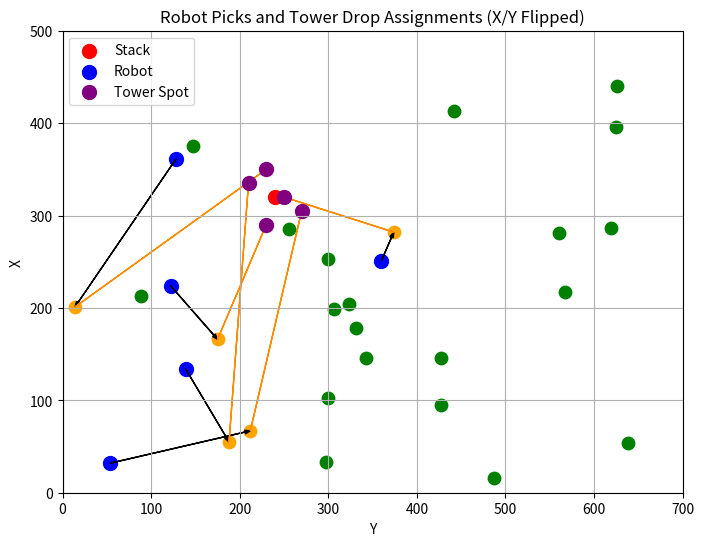

Generate this figure with matplotlib:
import numpy as np
import matplotlib.pyplot as plt

heading_dir = "CW"
numboxes = 25

# Generate random box and robot positions
boxes_x = np.random.uniform(10, 470, (numboxes,)).astype(int)
boxes_y = np.random.uniform(10, 640, (numboxes,)).astype(int)
boxes = np.column_stack((boxes_x, boxes_y))

stack = np.array([320, 240])
tower = [["a", "b", "c"], ["d", "e"], ["f"]]

robot_x = np.random.uniform(10, 470, (5,)).astype(int)
robot_y = np.random.uniform(10, 640, (5,)).astype(int)
robots = np.column_stack((robot_x, robot_y))

# ------------------------ Utility Functions ------------------------

def compute_vector(x1, x2, y1, y2):
    return np.arctan2((y2 - y1), (x2 - x1))

def compute_distance(x1, x2, y1, y2):
    return np.sqrt((x2 - x1) ** 2 + (y2 - y1) ** 2)

def normalize_cost(cost1, cost2, w1, w2):
    angle_min, angle_max = min(cost1), max(cost1)
    dist_min, dist_max = min(cost2), max(cost2)

    normalized_scores = []
    for i in range(len(boxes)):
        angle_norm = (cost1[i] - angle_min) / (angle_max - angle_min + 1e-8)
        dist_norm = (cost2[i] - dist_min) / (dist_max - dist_min + 1e-8)
        total_cost = w1 * angle_norm + w2 * dist_norm
        normalized_scores.append((boxes[i], total_cost))
    return normalized_scores

# ------------------------ Box Assignment ------------------------

def get_optimal_box(boxes, bots, stack):
    optimal_boxes = []
    reserved = []

    for robot in bots:
        angle_costs, dist_costs = [], []
        angle_stack = compute_vector(robot[0], stack[0], robot[1], stack[1])

        for box in boxes:
            angle_box = compute_vector(robot[0], box[0], robot[1], box[1])
            bot_to_box = compute_distance(robot[0], box[0], robot[1], box[1])
            box_to_stack = compute_distance(stack[0], box[0], stack[1], box[1])

            angle_diff = np.arctan2(np.sin(angle_box - angle_stack), np.cos(angle_box - angle_stack))
            angle_cost = -np.rad2deg(angle_diff)
            dist_cost = bot_to_box + box_to_stack

            angle_costs.append(angle_cost)
            dist_costs.append(dist_cost)

        normalized_cost = normalize_cost(angle_costs, dist_costs, 0.5, 0.5)
        normalized_cost.sort(key=lambda x: x[1])

        for i in range(len(normalized_cost)):
            box_tuple = tuple(normalized_cost[i][0])
            if box_tuple not in reserved:
                best_box = normalized_cost[i][0]
                optimal_boxes.append((robot, best_box))
                reserved.append(box_tuple)
                break

        print(f"Best box to pick for bot {robot}:", best_box)

    return optimal_boxes

# ------------------------ Tower Spot Assignment ------------------------

def create_tower(stack):
    sx, sy = stack
    offset_x = 30
    offset_y = 30

    layer_1_dis = 10
    layer_2_dis = 30

    layer1 = [np.array([sx - offset_x, sy - layer_1_dis]),
              np.array([sx, sy + layer_1_dis]),
              np.array([sx + offset_x, sy - layer_1_dis])]
    layer2 = [np.array([sx - offset_x / 2, sy + layer_2_dis]),
              np.array([sx + offset_x / 2, sy - layer_2_dis])]
    layer3 = [np.array([sx, sy - 2 * offset_y])]

    return [layer1, layer2, layer3]

def select_best_spot(bot, spots, box):
    best_spot = None
    best_cost = float('inf')
    for spot in spots:
        cost = compute_distance(bot[0], spot[0], bot[1], spot[1]) + compute_distance(bot[0], box[0], bot[1], box[1])
        if cost < best_cost:
            best_cost = cost
            best_spot = spot
    return best_spot

def assign_tower_spots(optimal_boxes, stack):
    tower_layers = create_tower(stack)
    assignments = []
    used_spots = []
    used_boxes = []

    # Make a working copy
    boxes = optimal_boxes.copy()

    for layer in tower_layers:
        remaining_spots = layer.copy()
        while remaining_spots and boxes:
            best_assignment = None
            min_dist = float('inf')

            for spot in remaining_spots:
                for i, (bot, box) in enumerate(boxes):
                    dist = compute_distance(spot[0], box[0], spot[1], box[1])
                    if dist < min_dist:
                        min_dist = dist
                        best_assignment = (i, bot, box, spot)

            if best_assignment:
                idx, bot, box, best_spot = best_assignment
                assignments.append((bot, box, best_spot))
                used_spots.append(best_spot)
                remaining_spots = [s for s in remaining_spots if not np.array_equal(s, best_spot)]
                boxes.pop(idx)

    return assignments


# ------------------------ Main Flow ------------------------

boxes_for_assignment = boxes.tolist()
optimal_boxes = get_optimal_box(boxes_for_assignment, robots, stack)
assignments = assign_tower_spots(optimal_boxes, stack)

# ------------------------ Visualization ------------------------

plt.figure(figsize=(8, 6))

# Plot stack (red)
plt.scatter(stack[1], stack[0], color='red', s=100, label='Stack')

# Plot boxes
assigned_boxes = [tuple(box) for _, box in optimal_boxes]
for box in boxes:
    color = 'orange' if tuple(box) in assigned_boxes else 'green'
    plt.scatter(box[1], box[0], color=color, s=80)

# Plot full robot → box → stack assignment
for robot, box, spot in assignments:
    plt.scatter(robot[1], robot[0], color='blue', s=100, label='Robot')
    plt.arrow(robot[1], robot[0], box[1] - robot[1], box[0] - robot[0],
              head_width=4, head_length=6, fc='black', ec='black', length_includes_head=True)
    plt.arrow(box[1], box[0], spot[1] - box[1], spot[0] - box[0],
              head_width=4, head_length=6, fc='darkorange', ec='darkorange', length_includes_head=True)
    plt.scatter(spot[1], spot[0], color='purple', s=100, label='Tower Spot')

# Clean up legend
handles, labels = plt.gca().get_legend_handles_labels()
unique = dict(zip(labels, handles))
plt.legend(unique.values(), unique.keys())
plt.xlim(0, 700)
plt.ylim(0, 500)
plt.xlabel('Y')
plt.ylabel('X')
plt.grid(True)
plt.title("Robot Picks and Tower Drop Assignments (X/Y Flipped)")
plt.show()
